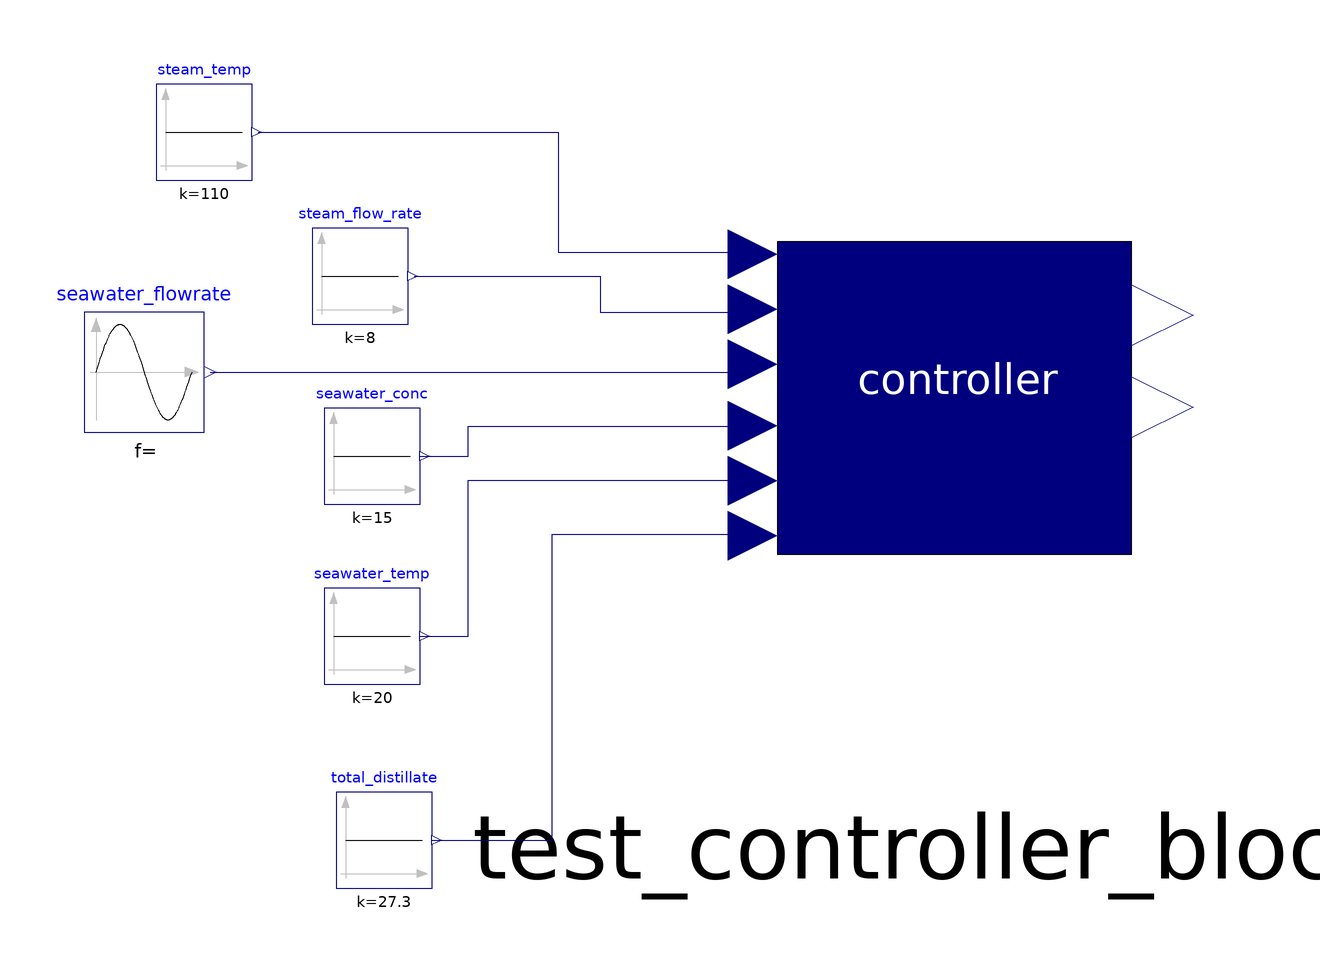

This picture is the connection diagram that the Modelica source below describes through its graphical annotations.

model test_controller_block
  controller_block test_controller_block annotation(
    Placement(visible = true, transformation(origin = {47, 33}, extent = {{-51, -51}, {51, 51}}, rotation = 0)));
  Modelica.Blocks.Sources.Constant steam_temp(k = 110)  annotation(
    Placement(visible = true, transformation(origin = {-74, 86}, extent = {{-8, -8}, {8, 8}}, rotation = 0)));
  Modelica.Blocks.Sources.Constant steam_flow_rate(k = 8)  annotation(
    Placement(visible = true, transformation(origin = {-48, 62}, extent = {{-8, -8}, {8, 8}}, rotation = 0)));
  Modelica.Blocks.Sources.Constant seawater_conc(k = 15)  annotation(
    Placement(visible = true, transformation(origin = {-46, 32}, extent = {{-8, -8}, {8, 8}}, rotation = 0)));
  Modelica.Blocks.Sources.Constant seawater_temp(k = 20)  annotation(
    Placement(visible = true, transformation(origin = {-46, 2}, extent = {{-8, -8}, {8, 8}}, rotation = 0)));
  Modelica.Blocks.Sources.Constant total_distillate(k = 27.3)  annotation(
    Placement(visible = true, transformation(origin = {-44, -32}, extent = {{-8, -8}, {8, 8}}, rotation = 0)));
  Modelica.Blocks.Sources.Sine seawater_flowrate(amplitude = 50, offset = 200) annotation(
    Placement(visible = true, transformation(origin = {-84, 46}, extent = {{-10, -10}, {10, 10}}, rotation = 0)));
equation
  connect(steam_temp.y, test_controller_block.Tin_steam) annotation(
    Line(points = {{-65, 86}, {-15, 86}, {-15, 66}, {17, 66}}, color = {0, 0, 127}));
  connect(steam_flow_rate.y, test_controller_block.heat_steam_in) annotation(
    Line(points = {{-39, 62}, {-8, 62}, {-8, 56}, {17, 56}}, color = {0, 0, 127}));
  connect(seawater_flowrate.y, test_controller_block.seawater_mass_in) annotation(
    Line(points = {{-73, 46}, {17, 46}, {17, 47}}, color = {0, 0, 127}));
  connect(seawater_conc.y, test_controller_block.seawater_conc) annotation(
    Line(points = {{-38, 32}, {-30, 32}, {-30, 37}, {17, 37}}, color = {0, 0, 127}));
  connect(seawater_temp.y, test_controller_block.seawater_T_in) annotation(
    Line(points = {{-38, 2}, {-30, 2}, {-30, 28}, {17, 28}}, color = {0, 0, 127}));
  connect(total_distillate.y, test_controller_block.total_distillate) annotation(
    Line(points = {{-36, -32}, {-16, -32}, {-16, 19}, {17, 19}}, color = {0, 0, 127}));
  annotation(
    uses(Modelica(version = "3.2.3")));
end test_controller_block;